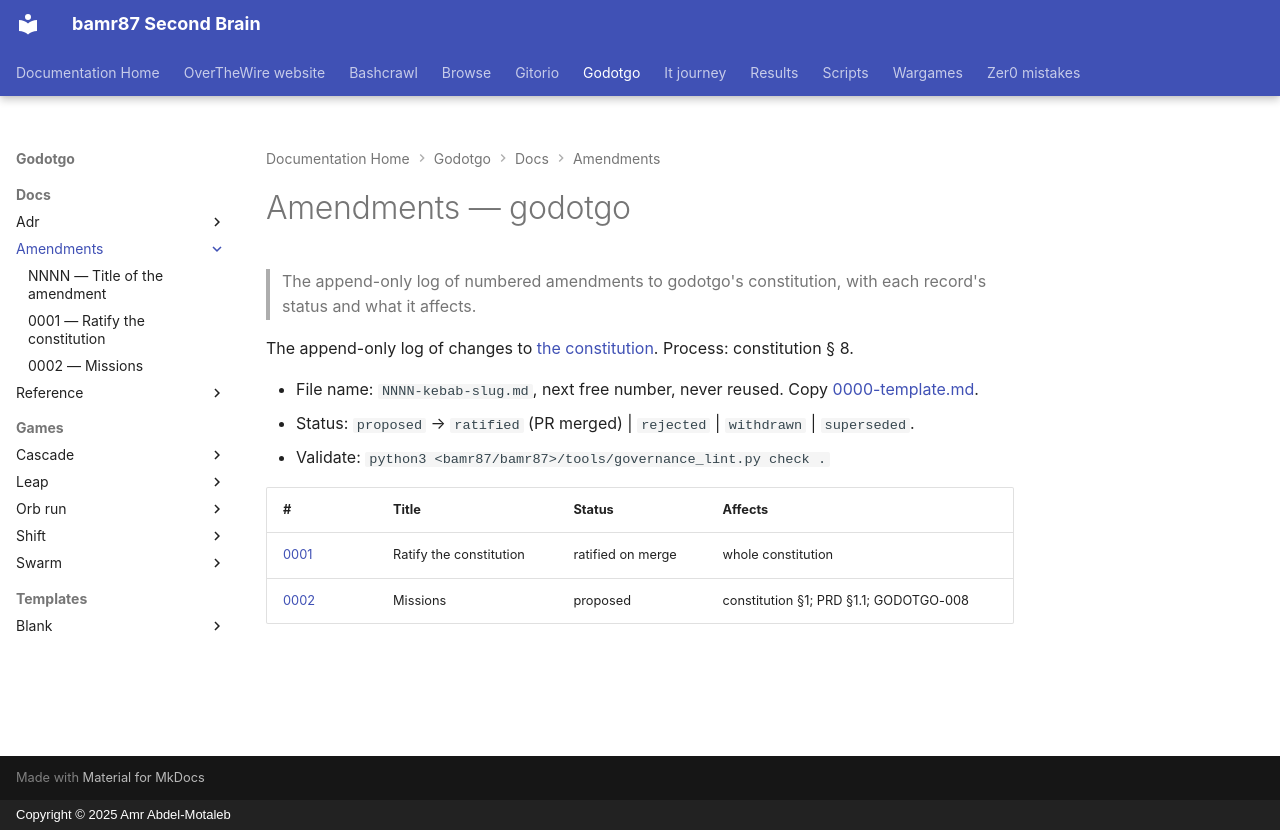

repository: bamr87/README · page: godotgo/docs/amendments/index.html · generator: mkdocs · copyright: Copyright © 2025 Amr Abdel-Motaleb

---
source_file: docs/amendments/README.md
source_repo: bamr87/godotgo
source_url: https://github.com/bamr87/godotgo/blob/main/docs/amendments/README.md
title: Amendments — godotgo
---
# Amendments — godotgo

> The append-only log of numbered amendments to godotgo's constitution, with each record's status and what it affects.

The append-only log of changes to [the constitution](../constitution.md). Process: constitution § 8.

- File name: `NNNN-kebab-slug.md`, next free number, never reused. Copy [0000-template.md](0000-template.md).
- Status: `proposed` → `ratified` (PR merged) | `rejected` | `withdrawn` | `superseded`.
- Validate: `python3 <bamr87/bamr87>/tools/governance_lint.py check .`

| # | Title | Status | Affects |
| --- | --- | --- | --- |
| [0001](0001-ratify-constitution.md) | Ratify the constitution | ratified on merge | whole constitution |
| [0002](0002-mission-statement.md) | Missions | proposed | constitution §1; PRD §1.1; GODOTGO-008 |
